The GitHub repository Achuthan2909/Heart-Disease-Analysis-using-ECG-Spectrograms-and-SHAP contains a labelled image folder "data" with 5 categories: APC, LBB, NOR, PVC, RBB. Examples follow, each with its label.

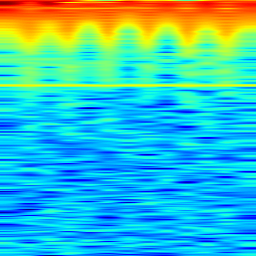
Label: PVC

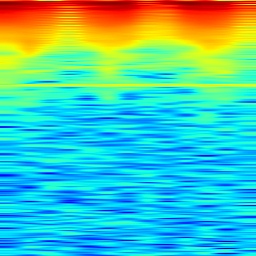
Label: LBB

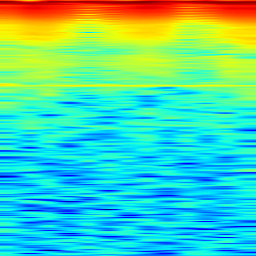
Label: APC

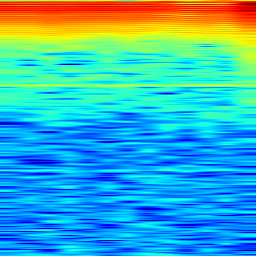
Label: NOR

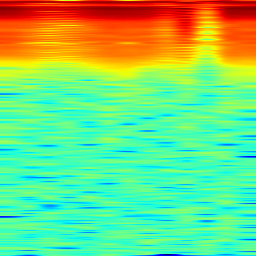
Label: RBB

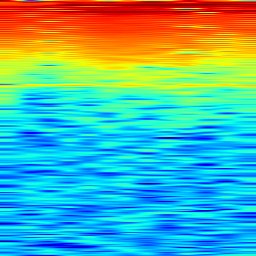
Label: RBB
